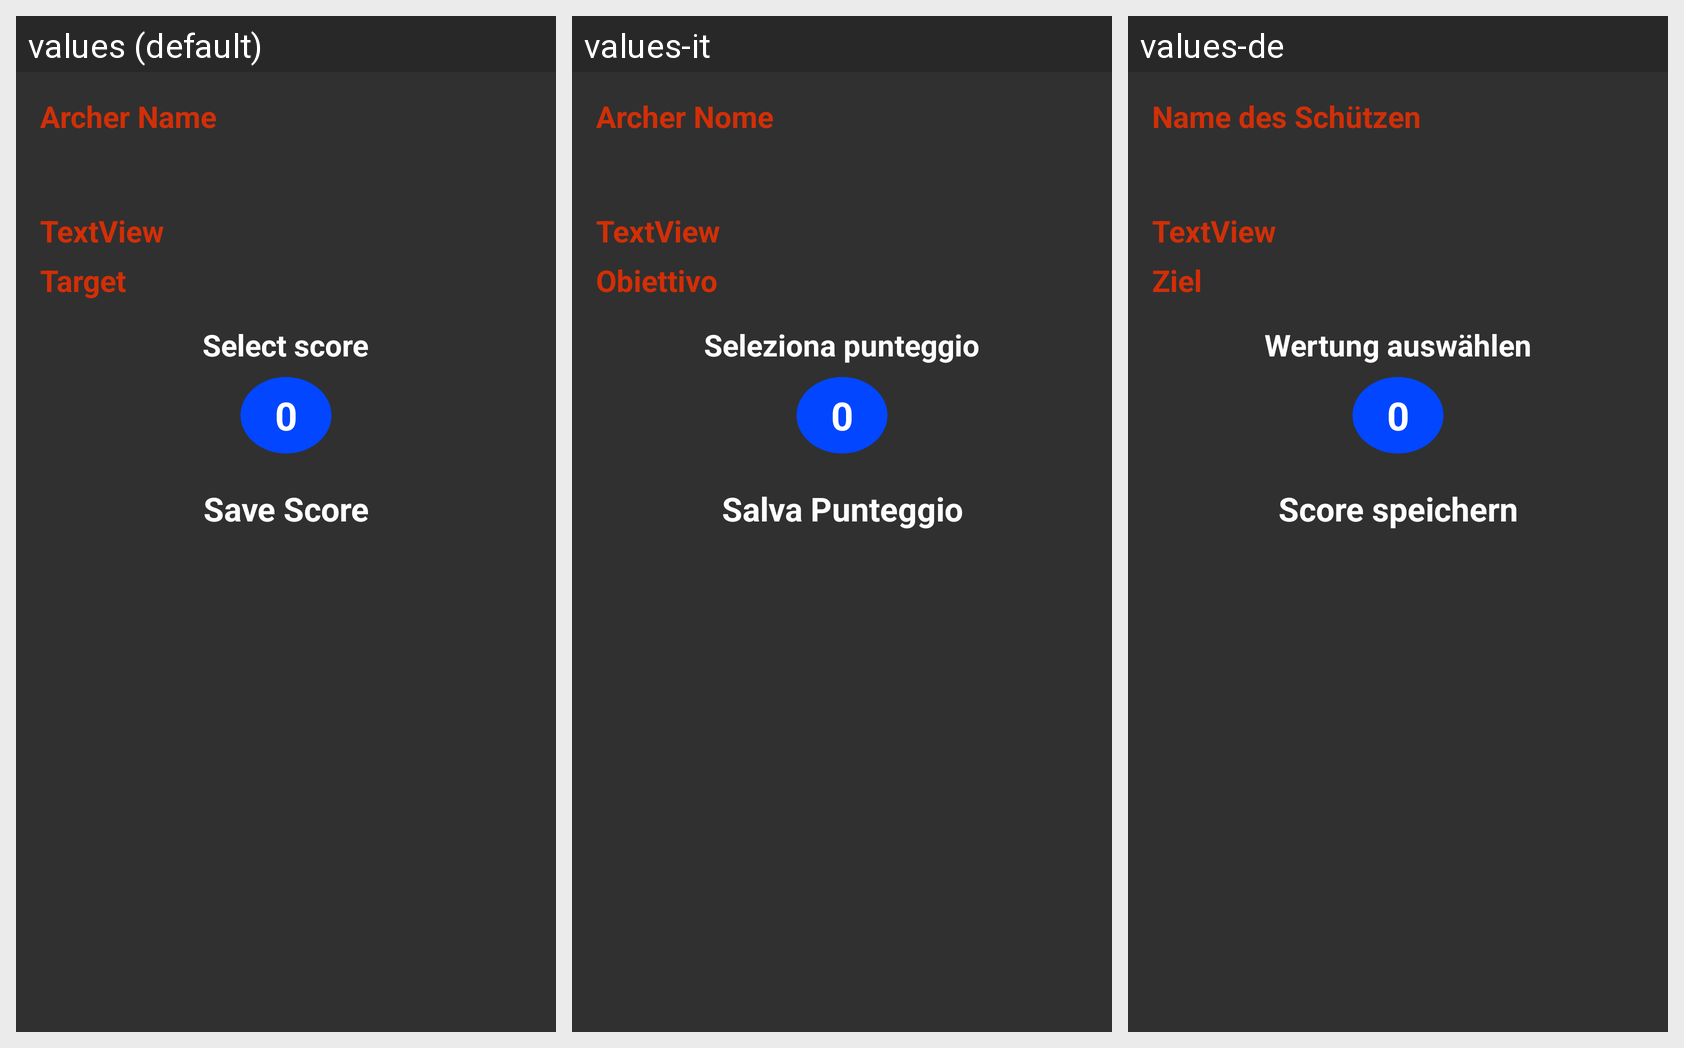

For this localized Android screen grid, give each drawn string resource with its value in every locale shown.
Android screen res/layout/fragment_enter_score.xml rendered under 3 locales, left to right: values (default), values-it, values-de. Device: Nexus 5 (rendered at 1080×1920; each locale shown at half size, 540×960, under a caption strip naming it); theme AppBaseTheme.
Other locales in the repository, not shown: values-es, values-fr, values-hu.
Strings drawn on this screen, with the default value and each locale's value (text and hints the layout hard-codes, and strings that could not be matched under every locale, appear in the picture but are not listed):

archer_name
  values: Archer Name
  values-it: Archer Nome
  values-de: Name des Schützen

target
  values: Target
  values-it: Obiettivo
  values-de: Ziel

select_score
  values: Select score
  values-it: Seleziona punteggio
  values-de: Wertung auswählen

save_score
  values: Save Score
  values-it: Salva Punteggio
  values-de: Score speichern
